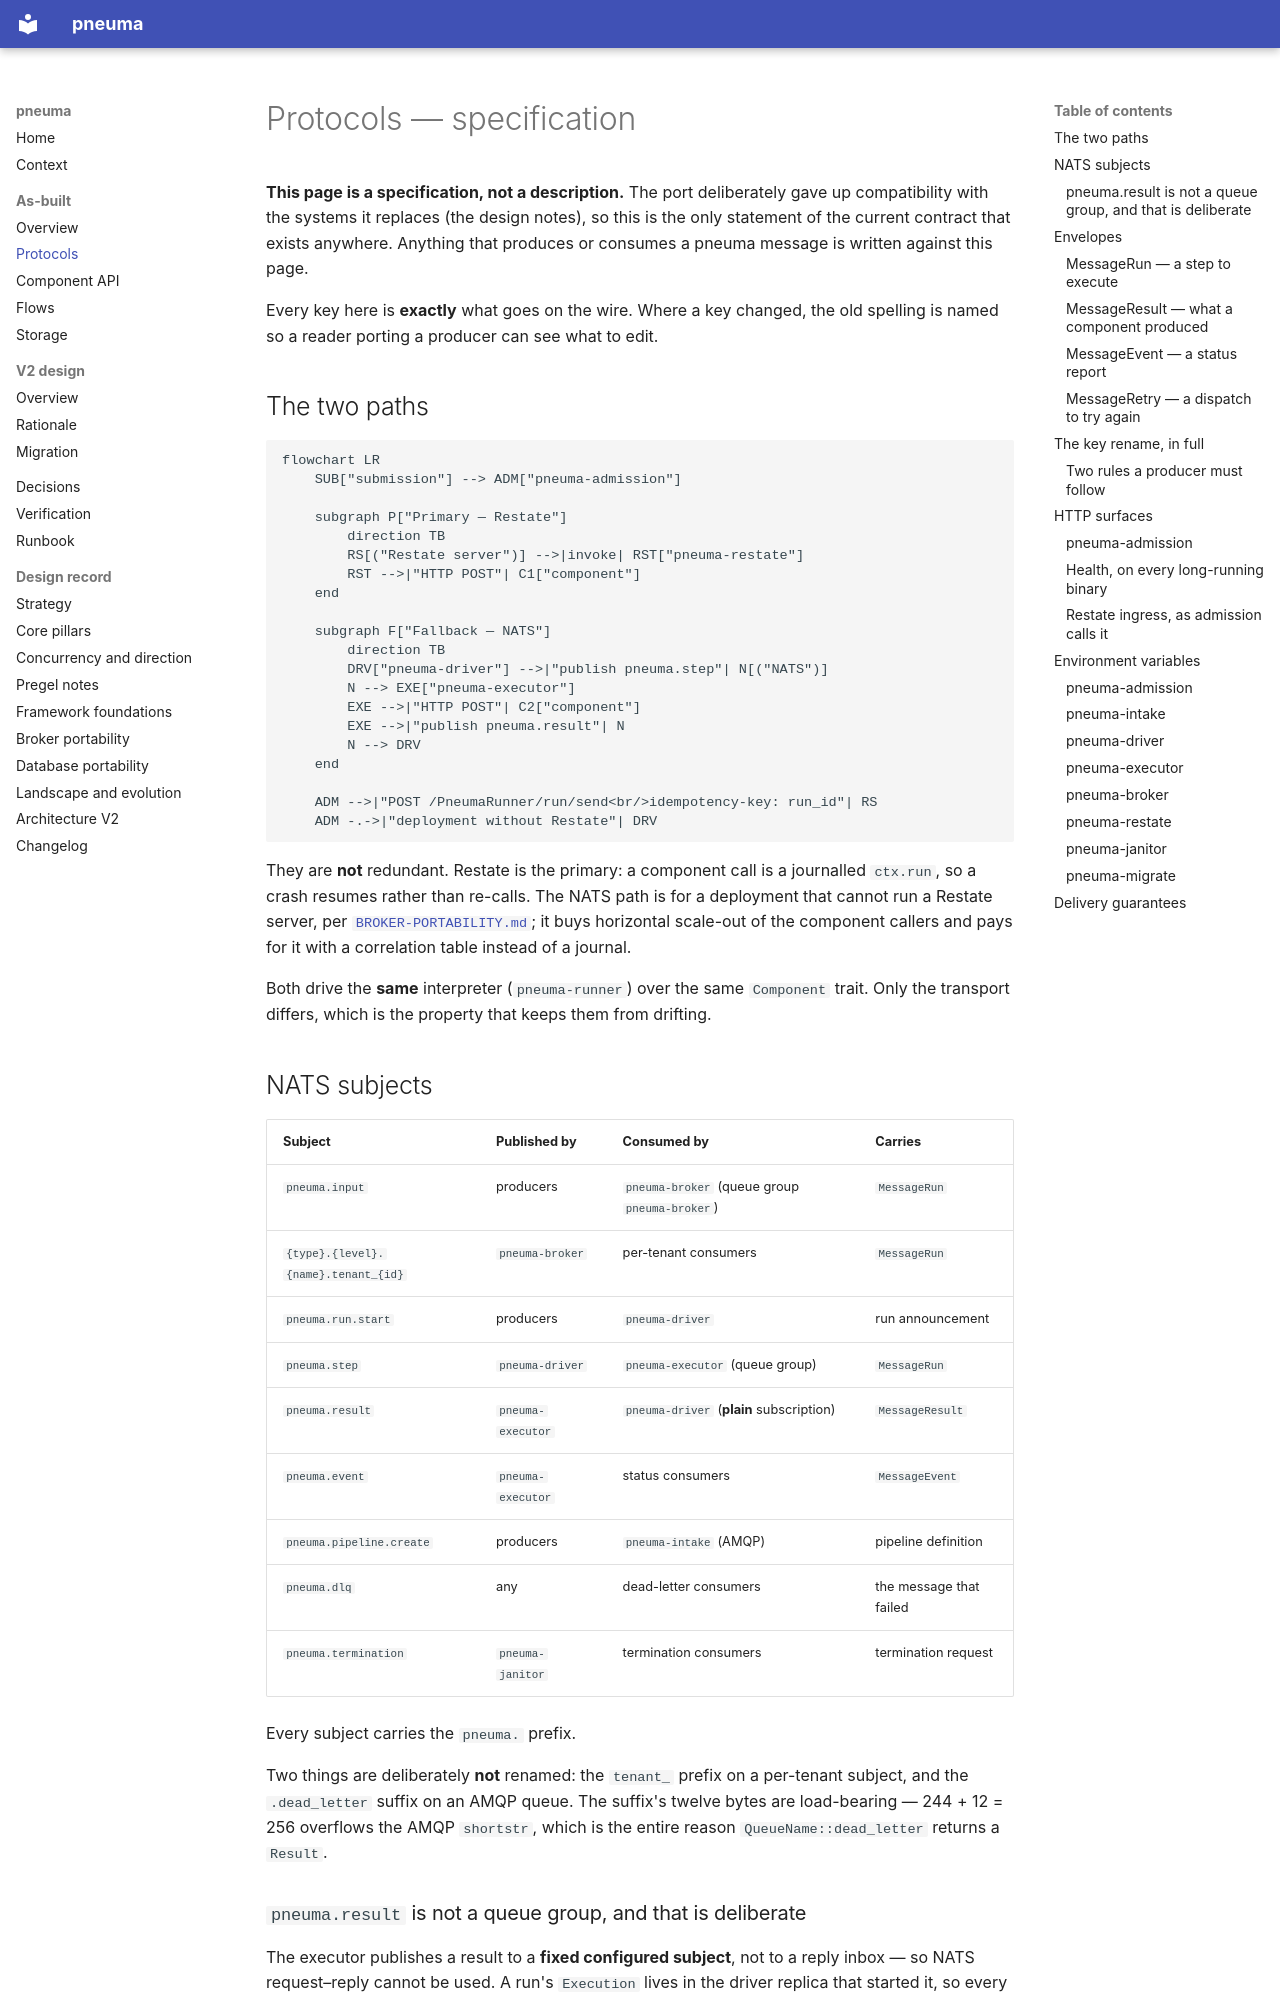

repository: lawrnsfeng/pneuma · page: as-built/protocols/index.html · generator: mkdocs

# Protocols — specification

**This page is a specification, not a description.** The port deliberately gave
up compatibility with the systems it replaces
(the design notes), so this is the only
statement of the current contract that exists anywhere. Anything that produces
or consumes a pneuma message is written against this page.

Every key here is **exactly** what goes on the wire. Where a key changed, the
old spelling is named so a reader porting a producer can see what to edit.

## The two paths

```mermaid
flowchart LR
    SUB["submission"] --> ADM["pneuma-admission"]

    subgraph P["Primary — Restate"]
        direction TB
        RS[("Restate server")] -->|invoke| RST["pneuma-restate"]
        RST -->|"HTTP POST"| C1["component"]
    end

    subgraph F["Fallback — NATS"]
        direction TB
        DRV["pneuma-driver"] -->|"publish pneuma.step"| N[("NATS")]
        N --> EXE["pneuma-executor"]
        EXE -->|"HTTP POST"| C2["component"]
        EXE -->|"publish pneuma.result"| N
        N --> DRV
    end

    ADM -->|"POST /PneumaRunner/run/send<br/>idempotency-key: run_id"| RS
    ADM -.->|"deployment without Restate"| DRV
```

They are **not** redundant. Restate is the primary: a component call is a
journalled `ctx.run`, so a crash resumes rather than re-calls. The NATS path is
for a deployment that cannot run a Restate server, per
[`BROKER-PORTABILITY.md`](../BROKER-PORTABILITY.md); it buys horizontal
scale-out of the component callers and pays for it with a correlation table
instead of a journal.

Both drive the **same** interpreter (`pneuma-runner`) over the same
`Component` trait. Only the transport differs, which is the property that keeps
them from drifting.
